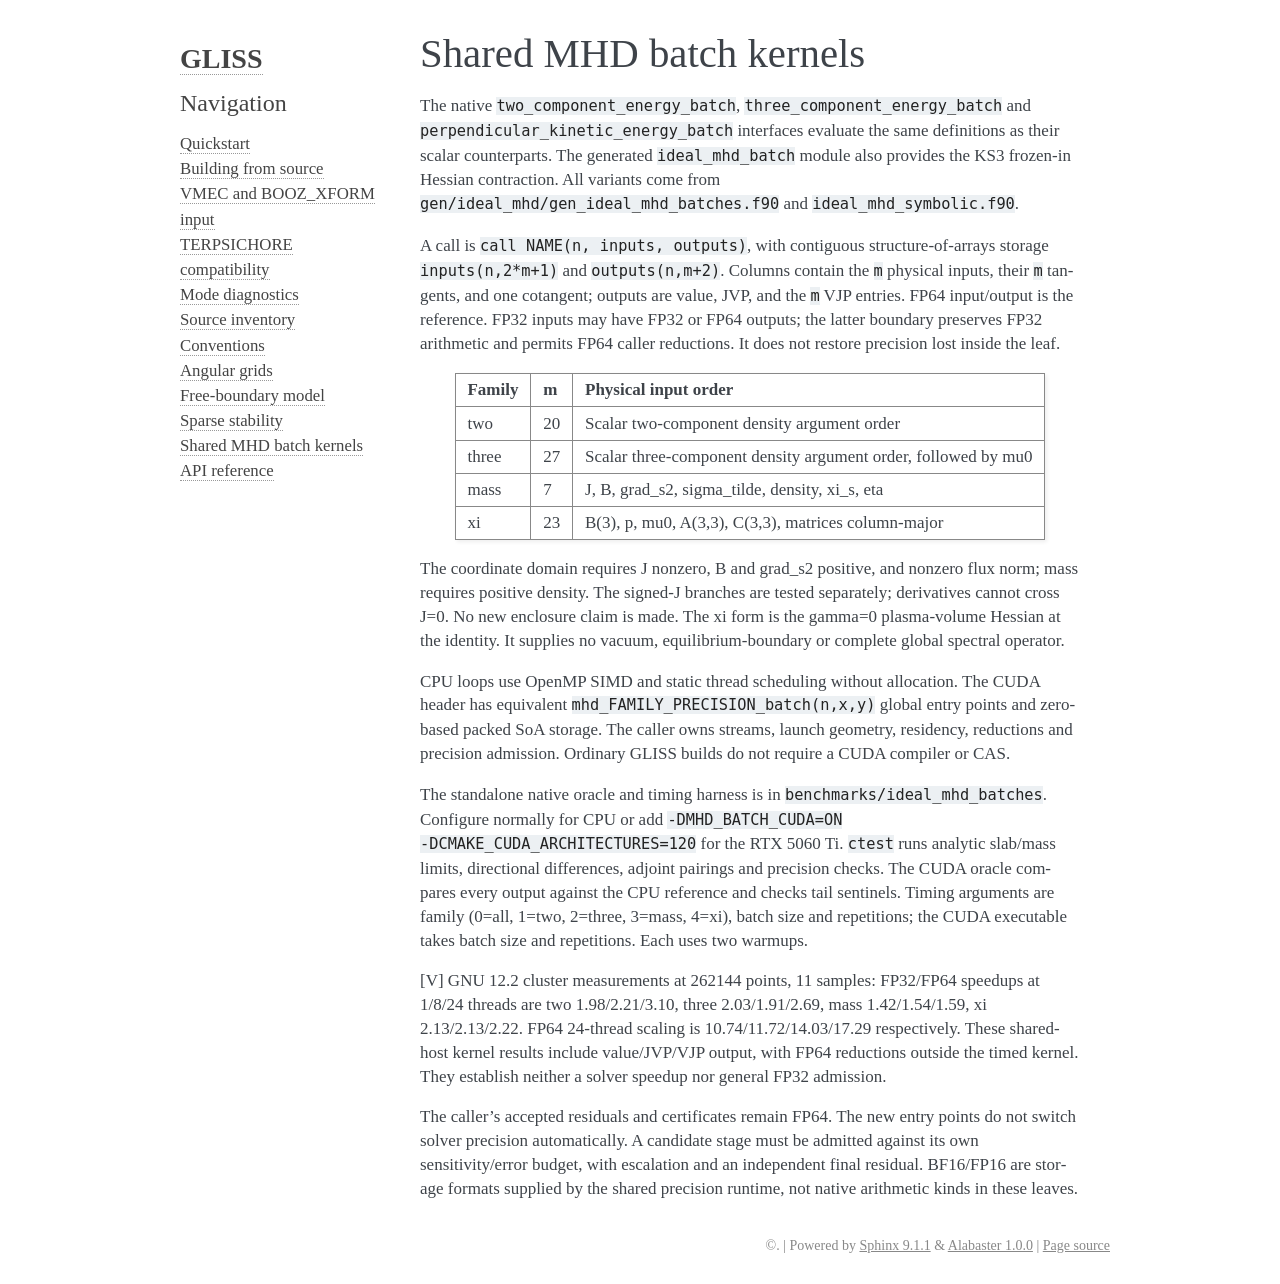

repository: itpplasma/GLISS · page: latest/batch-kernels.html · generator: sphinx

# Shared MHD batch kernels

The native `two_component_energy_batch`, `three_component_energy_batch` and
`perpendicular_kinetic_energy_batch` interfaces evaluate the same definitions
as their scalar counterparts. The generated `ideal_mhd_batch` module also
provides the KS3 frozen-in Hessian contraction. All variants come from
`gen/ideal_mhd/gen_ideal_mhd_batches.f90` and `ideal_mhd_symbolic.f90`.

A call is `call NAME(n, inputs, outputs)`, with contiguous structure-of-arrays
storage `inputs(n,2*m+1)` and `outputs(n,m+2)`. Columns contain the `m` physical
inputs, their `m` tangents, and one cotangent; outputs are value, JVP, and the
`m` VJP entries. FP64 input/output is the reference. FP32 inputs may have FP32
or FP64 outputs; the latter boundary preserves FP32 arithmetic and permits
FP64 caller reductions. It does not restore precision lost inside the leaf.

| Family | m | Physical input order |
|---|---:|---|
| two | 20 | Scalar two-component density argument order |
| three | 27 | Scalar three-component density argument order, followed by mu0 |
| mass | 7 | J, B, grad_s2, sigma_tilde, density, xi_s, eta |
| xi | 23 | B(3), p, mu0, A(3,3), C(3,3), matrices column-major |

The coordinate domain requires J nonzero, B and grad_s2 positive, and nonzero
flux norm; mass requires positive density. The signed-J branches are tested
separately; derivatives cannot cross J=0. No new enclosure claim is made.
The xi form is the gamma=0 plasma-volume Hessian at the identity. It supplies
no vacuum, equilibrium-boundary or complete global spectral operator.

CPU loops use OpenMP SIMD and static thread scheduling without allocation.
The CUDA header has equivalent `mhd_FAMILY_PRECISION_batch(n,x,y)` global
entry points and zero-based packed SoA storage. The caller owns streams,
launch geometry, residency, reductions and precision admission. Ordinary
GLISS builds do not require a CUDA compiler or CAS.

The standalone native oracle and timing harness is in
`benchmarks/ideal_mhd_batches`. Configure normally for CPU or add
`-DMHD_BATCH_CUDA=ON -DCMAKE_CUDA_ARCHITECTURES=120` for the RTX 5060 Ti.
`ctest` runs analytic slab/mass limits, directional differences, adjoint
pairings and precision checks. The CUDA oracle compares every output against
the CPU reference and checks tail sentinels. Timing arguments are family
(0=all, 1=two, 2=three, 3=mass, 4=xi), batch size and repetitions; the CUDA
executable takes batch size and repetitions. Each uses two warmups.

[V] GNU 12.2 cluster measurements at 262144 points, 11 samples: FP32/FP64
speedups at 1/8/24 threads are two 1.98/2.21/3.10, three 2.03/1.91/2.69,
mass 1.42/1.54/1.59, xi 2.13/2.13/2.22. FP64 24-thread scaling is
10.74/11.72/14.03/17.29 respectively. These shared-host kernel results include
value/JVP/VJP output, with FP64 reductions outside the timed kernel. They
establish neither a solver speedup nor general FP32 admission.

The caller's accepted residuals and certificates remain FP64. The new entry
points do not switch solver precision automatically. A candidate stage must
be admitted against its own sensitivity/error budget, with escalation and an
independent final residual. BF16/FP16 are storage formats supplied by the
shared precision runtime, not native arithmetic kinds in these leaves.
